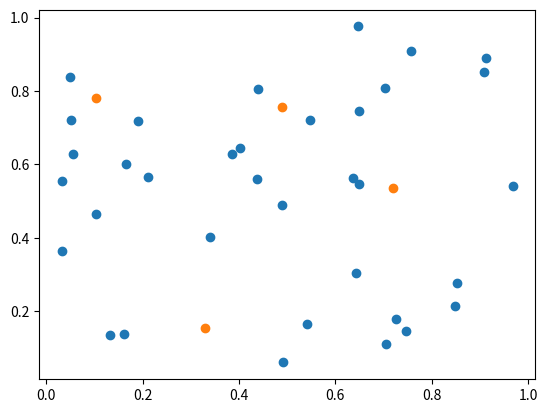

The script that saved this image: (Note: this script raises an exception after producing the figure.)
import numpy as np
import matplotlib.pyplot as plt
from scipy.spatial import  distance

def move(kp, x_k, y_k):
	x_sum = 0
	y_sum = 0
	numitems = 0
	k_dict = {}
	for i in kp:
		for j in kp[i]:
			x_sum += j[0]
			y_sum += j[1]
			numitems += 1
		x_k[i] = x_sum/numitems
		y_k[i] = y_sum/numitems

sz=35

x = np.random.rand(sz)
y = np.random.rand(sz)

k=4
x_k = np.random.rand(k)
y_k = np.random.rand(k)

plt.scatter(x,y)
plt.scatter(x_k, y_k)
plt.show()


cp = {}
kp = {}

conv = False

while not conv:
	for i in range(sz):
		p_dist = []
		for j in range(k):
			p_dist.append(distance.euclidean((x[i], y[i]) - (x_k[j], y_k[j])))

		min_dist = p_dist.index(min(p_dist))
		cp[i] = min_dist
		kp[min_dist] = kp.get(min_dist, [])
		kp[min_dist].append([x[i], y[i]])

		pre_x, pre_y = x_k, y_k
		move(kp, x_k, y_k)

		conv = np.array_equiv(pre_x, x_k) and np.array_equiv(y_k, pre_y)

plt.scatter(x,y)
plt.scatter(x_k, y_k)
plt.show()
